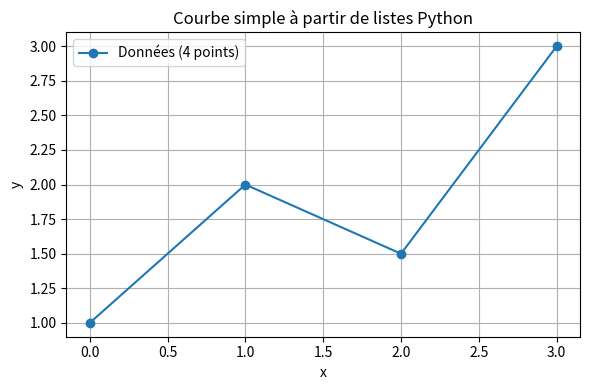
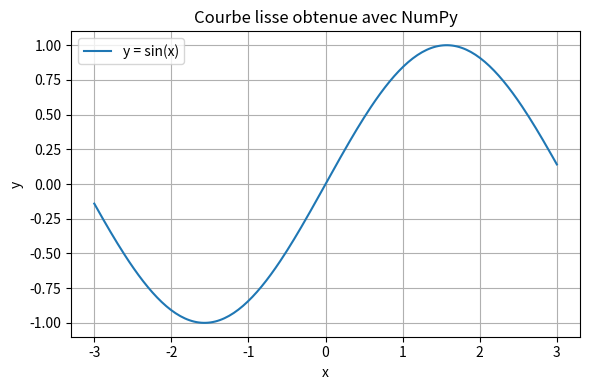
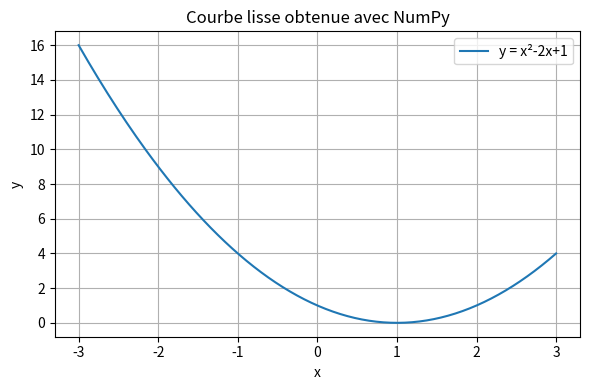
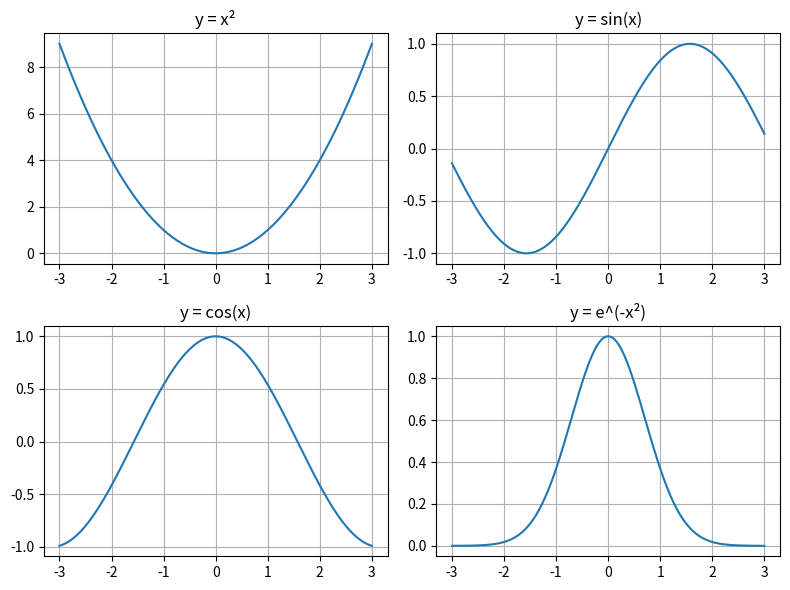
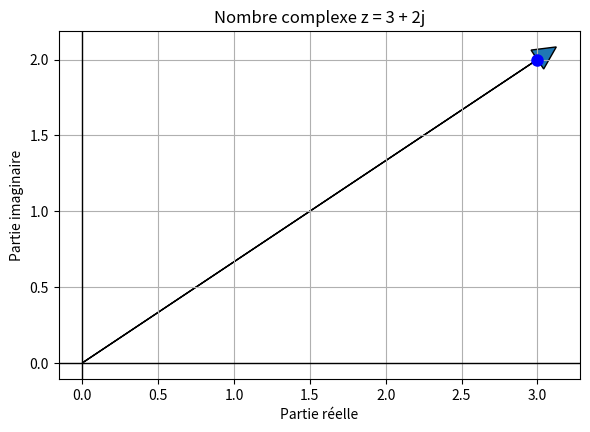
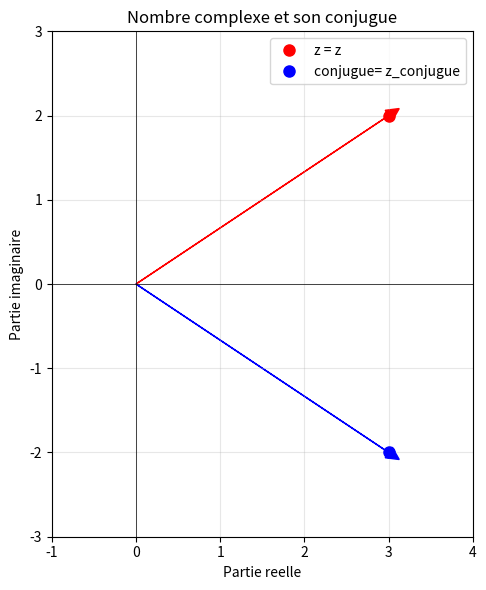
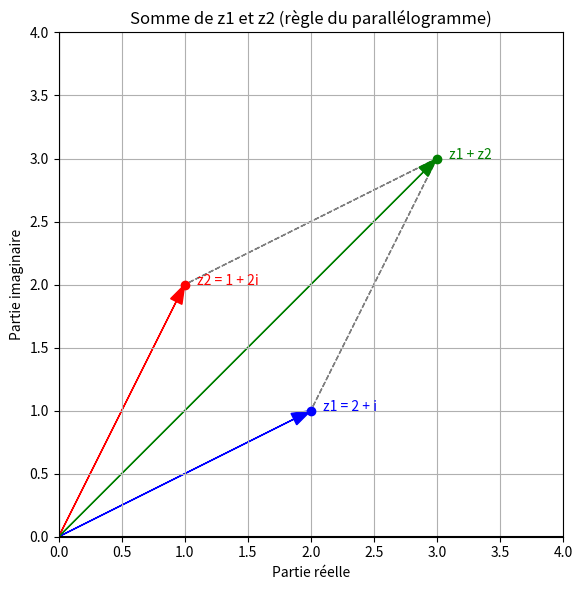
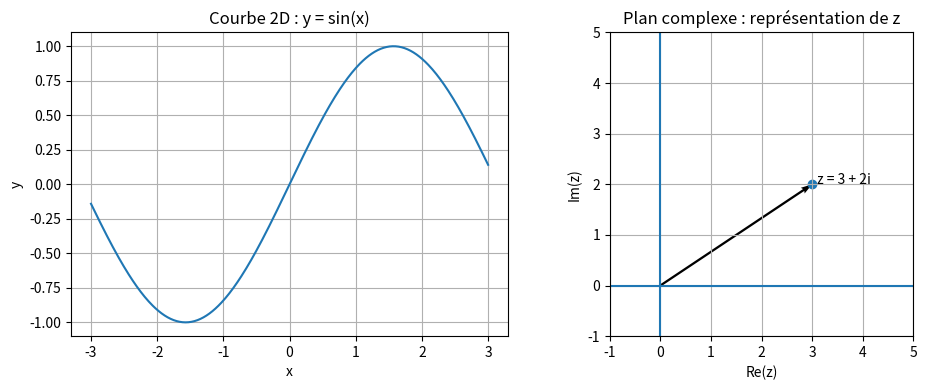

Reproduce these figures in Python, in order.
# 1- Créons un graphique 2D 
from sympy import *
import matplotlib.pyplot as plt
fig = plt.figure(figsize=(6,4)) 
ax = plt.axes()
ax.set_title("Axes 2D vides") 
ax.set_xlabel("Axe X") 
ax.set_ylabel("Axe Y") 
ax.grid(True) 
plt.tight_layout() 
plt.show() 

# 2- Tracés de la courbe
x = [0, 1, 2, 3] 
y = [1, 2, 1.5, 3]
fig = plt.figure(figsize=(6,4)); ax = plt.axes()
ax.plot(x, y, linestyle="-", marker="o", label="Données (4 points)")
ax.set_title("Courbe simple à partir de listes Python")
ax.set_xlabel("x"); ax.set_ylabel("y"); ax.grid(True); ax.legend()
plt.tight_layout(); plt.show()

# 3- Traçons la fonction y=sin(x) sur [-3,3]
import numpy as np
x = np.linspace(-3, 3, 200) 
y = np.sin(x) 
fig = plt.figure(figsize=(6,4)); ax = plt.axes()
ax.plot(x, y, label="y = sin(x)")
ax.set_title("Courbe lisse obtenue avec NumPy")
ax.set_xlabel("x"); ax.set_ylabel("y"); ax.grid(True); ax.legend()
plt.tight_layout(); plt.show()

# 4-Traçons la fonction y=x²-2x+1 sur [-3,3]
import numpy as np
x = np.linspace(-3, 3, 200) 
y = x**2-2*x+1
fig = plt.figure(figsize=(6,4)); ax = plt.axes()
ax.plot(x, y, label="y = x²-2x+1")
ax.set_title('Courbe lisse obtenue avec NumPy')
ax.set_xlabel('x'); ax.set_ylabel('y'); ax.grid(True); ax.legend()
plt.tight_layout(); plt.show()
# le minimum c'est lorsque x=1 ça donne y=0

# 5- Creons 4 sous graphiques y=x² ; y=sin(x); y=cos(x); et y=e^-x²
import numpy as np
x = np.linspace(-3, 3, 200)
plt.figure(figsize=(8, 6))

plt.subplot(2, 2, 1)
plt.plot(x, x**2)
plt.title("y = x²")
plt.grid(True)
plt.subplot(2, 2, 2)
plt.plot(x, np.sin(x))
plt.title("y = sin(x)")
plt.grid(True)
plt.subplot(2, 2, 3)
plt.plot(x, np.cos(x))
plt.title("y = cos(x)")
plt.grid(True)
plt.subplot(2, 2, 4)
plt.plot(x, np.exp(-x**2))
plt.title("y = e^(-x²)")
plt.grid(True)
plt.tight_layout()
plt.show()

# 6-Représentez le nombre complexe z = 3+2i par un point et un vecteur depuis l’origine
z = 3 + 2j
fig, ax = plt.subplots(figsize=(6,6))
ax.set_aspect("equal") 
ax.plot(z.real, z.imag, "bo", markersize=8)  
ax.arrow(0, 0, z.real, z.imag, head_width=0.15, head_length=0.15 )
ax.axhline(0, color='black', linewidth=1)
ax.axvline(0, color='black', linewidth=1)
ax.set_xlabel("Partie réelle")
ax.set_ylabel("Partie imaginaire")
ax.set_title("Nombre complexe z = 3 + 2j")
plt.grid(True)
plt.tight_layout()
plt.show()

# 7-Plaçons z = 3 + 2 i et son conjugué sur le même repère et montrez la symetrie
z=3+2j
z_conj=z.conjugate()
fig, ax = plt.subplots(figsize=(6,6))
ax.set_aspect("equal")
ax.axhline(y=0, color="black", linewidth=0.5)
ax.axvline(x=0, color="black", linewidth=0.5)
ax.grid(True, alpha=0.3)
ax.plot(z.real, z.imag, "ro", markersize=8, label="z = z")
ax.plot(z_conj.real, z_conj.imag, "bo", markersize=8, label="conjugue= z_conjugue")
ax.arrow(0, 0, z.real, z.imag, head_width=0.15, head_length=0.15, fc="red",ec="red")
ax.arrow(0, 0, z_conj.real, z_conj.imag, head_width=0.15,head_length=0.15, fc="blue", ec="blue")
ax.set_xlabel("Partie reelle")
ax.set_ylabel("Partie imaginaire")
ax.set_title("Nombre complexe et son conjugue")
ax.legend()
ax.set_xlim(-1, 4)
ax.set_ylim(-3, 3)
plt.tight_layout()
plt.show()

#8- Illustrez la somme de z1 = 2 + i et z2 = 1 + 2 i selon la règle du parallélogramme
z1 = 2 + 1j
z2 = 1 + 2j
z_sum = z1 + z2  
fig, ax = plt.subplots(figsize=(6,6))
ax.set_aspect("equal")
ax.arrow(0, 0, z1.real, z1.imag, head_width=0.1, fc="blue", ec="blue", length_includes_head=True)
ax.arrow(0, 0, z2.real, z2.imag, head_width=0.1, fc="red", ec="red", length_includes_head=True)
ax.arrow(z1.real, z1.imag, z2.real, z2.imag, linestyle="--", color="gray", length_includes_head=True)
ax.arrow(z2.real, z2.imag, z1.real, z1.imag, linestyle="--", color="gray", length_includes_head=True)
ax.arrow(0, 0, z_sum.real, z_sum.imag, head_width=0.1, fc="green", ec="green", length_includes_head=True)
ax.plot([z1.real], [z1.imag], "bo")
ax.plot([z2.real], [z2.imag], "ro")
ax.plot([z_sum.real], [z_sum.imag], "go")
ax.text(z1.real+0.1, z1.imag, "z1 = 2 + i", color="blue")
ax.text(z2.real+0.1, z2.imag, "z2 = 1 + 2i", color="red")
ax.text(z_sum.real+0.1, z_sum.imag, "z1 + z2", color="green")
ax.axhline(0, color="black")
ax.axvline(0, color="black")
ax.grid(True)
ax.set_xlim(0, 4)
ax.set_ylim(0, 4)
ax.set_xlabel("Partie réelle")
ax.set_ylabel("Partie imaginaire")
ax.set_title("Somme de z1 et z2 (règle du parallélogramme)")
plt.tight_layout()
plt.show()

# 9- Créez une figure finale combinant : (1) une courbe 2D, (2) une figure complexe
import numpy as np
import matplotlib.pyplot as plt

# --- Création de la figure finale avec 2 sous-graphes ---
fig, axes = plt.subplots(1, 2, figsize=(10, 4))

# =========================================================
# (1) Courbe 2D : y = sin(x) sur [-3, 3]
# =========================================================
x = np.linspace(-3, 3, 400)
y = np.sin(x)

axes[0].plot(x, y)
axes[0].set_title("Courbe 2D : y = sin(x)")
axes[0].set_xlabel("x")
axes[0].set_ylabel("y")
axes[0].grid(True)

# =========================================================
# (2) Figure complexe : représentation de z = 3 + 2i
# =========================================================
z = 3 + 2j
x_z = z.real
y_z = z.imag

# Axe réel et axe imaginaire
axes[1].axhline(0)
axes[1].axvline(0)

# Vecteur depuis l'origine vers z
axes[1].quiver(0, 0, x_z, y_z, angles='xy', scale_units='xy', scale=1)

# Point pour z
axes[1].scatter(x_z, y_z)
axes[1].text(x_z + 0.1, y_z, "z = 3 + 2i")

axes[1].set_title("Plan complexe : représentation de z")
axes[1].set_xlabel("Re(z)")
axes[1].set_ylabel("Im(z)")
axes[1].set_aspect("equal", adjustable="box")
axes[1].set_xlim(-1, 5)
axes[1].set_ylim(-1, 5)
axes[1].grid(True)

plt.tight_layout()
plt.show()
